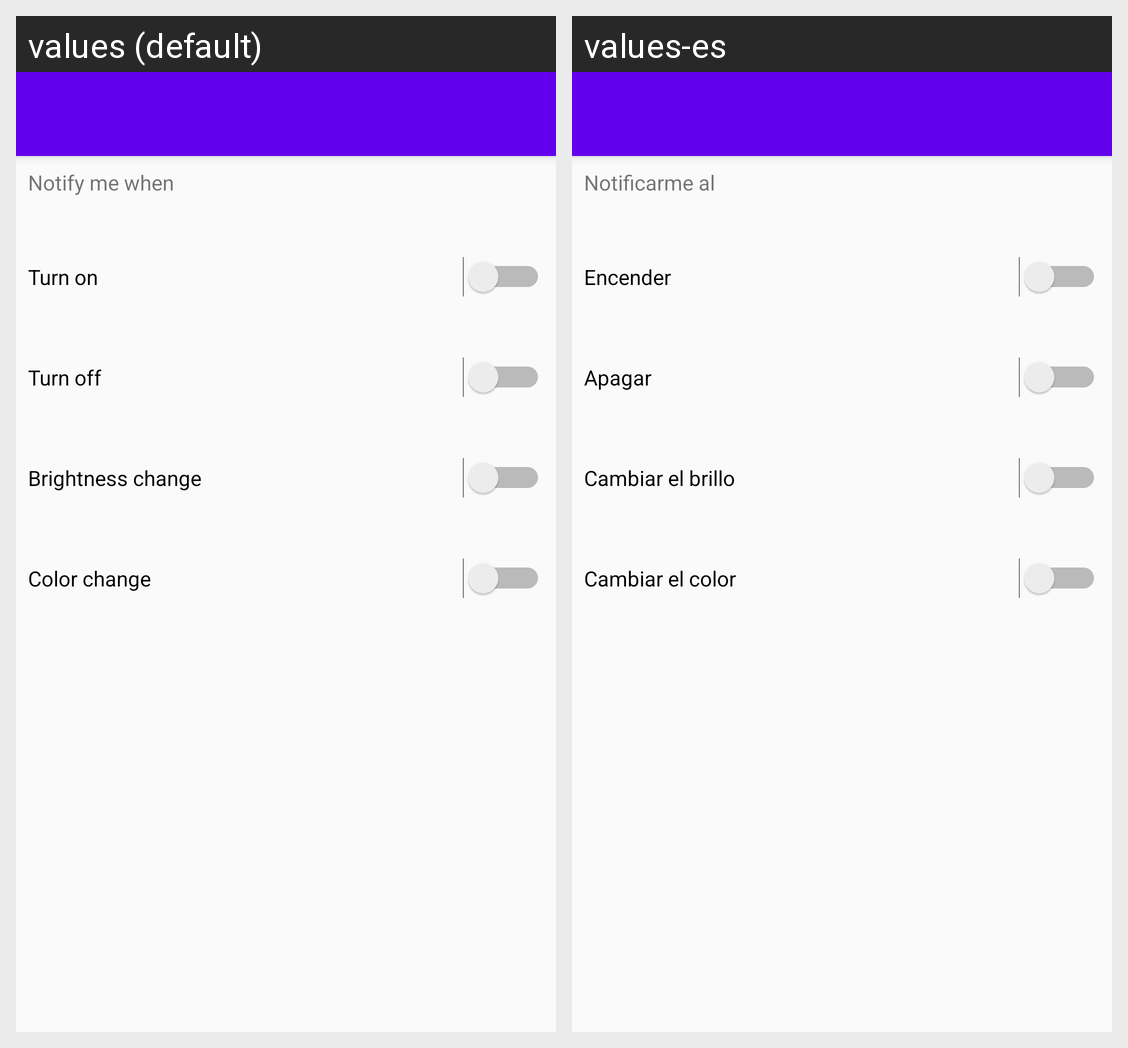

For this localized Android screen grid, give each drawn string resource with its value in every locale shown.
Android screen res/layout/activity_lamp_settings.xml rendered under 2 locales, left to right: values (default), values-es. Device: Nexus 5 (rendered at 1080×1920; each locale shown at half size, 540×960, under a caption strip naming it); theme AppTheme.NoActionBar.
Strings drawn on this screen, with the default value and each locale's value (text and hints the layout hard-codes, and strings that could not be matched under every locale, appear in the picture but are not listed):

notificationTitle
  values: Notify me when
  values-es: Notificarme al

turn_on
  values: Turn on
  values-es: Encender

turn_off
  values: Turn off
  values-es: Apagar

brightness_change
  values: Brightness change
  values-es: Cambiar el brillo

color_change
  values: Color change
  values-es: Cambiar el color
